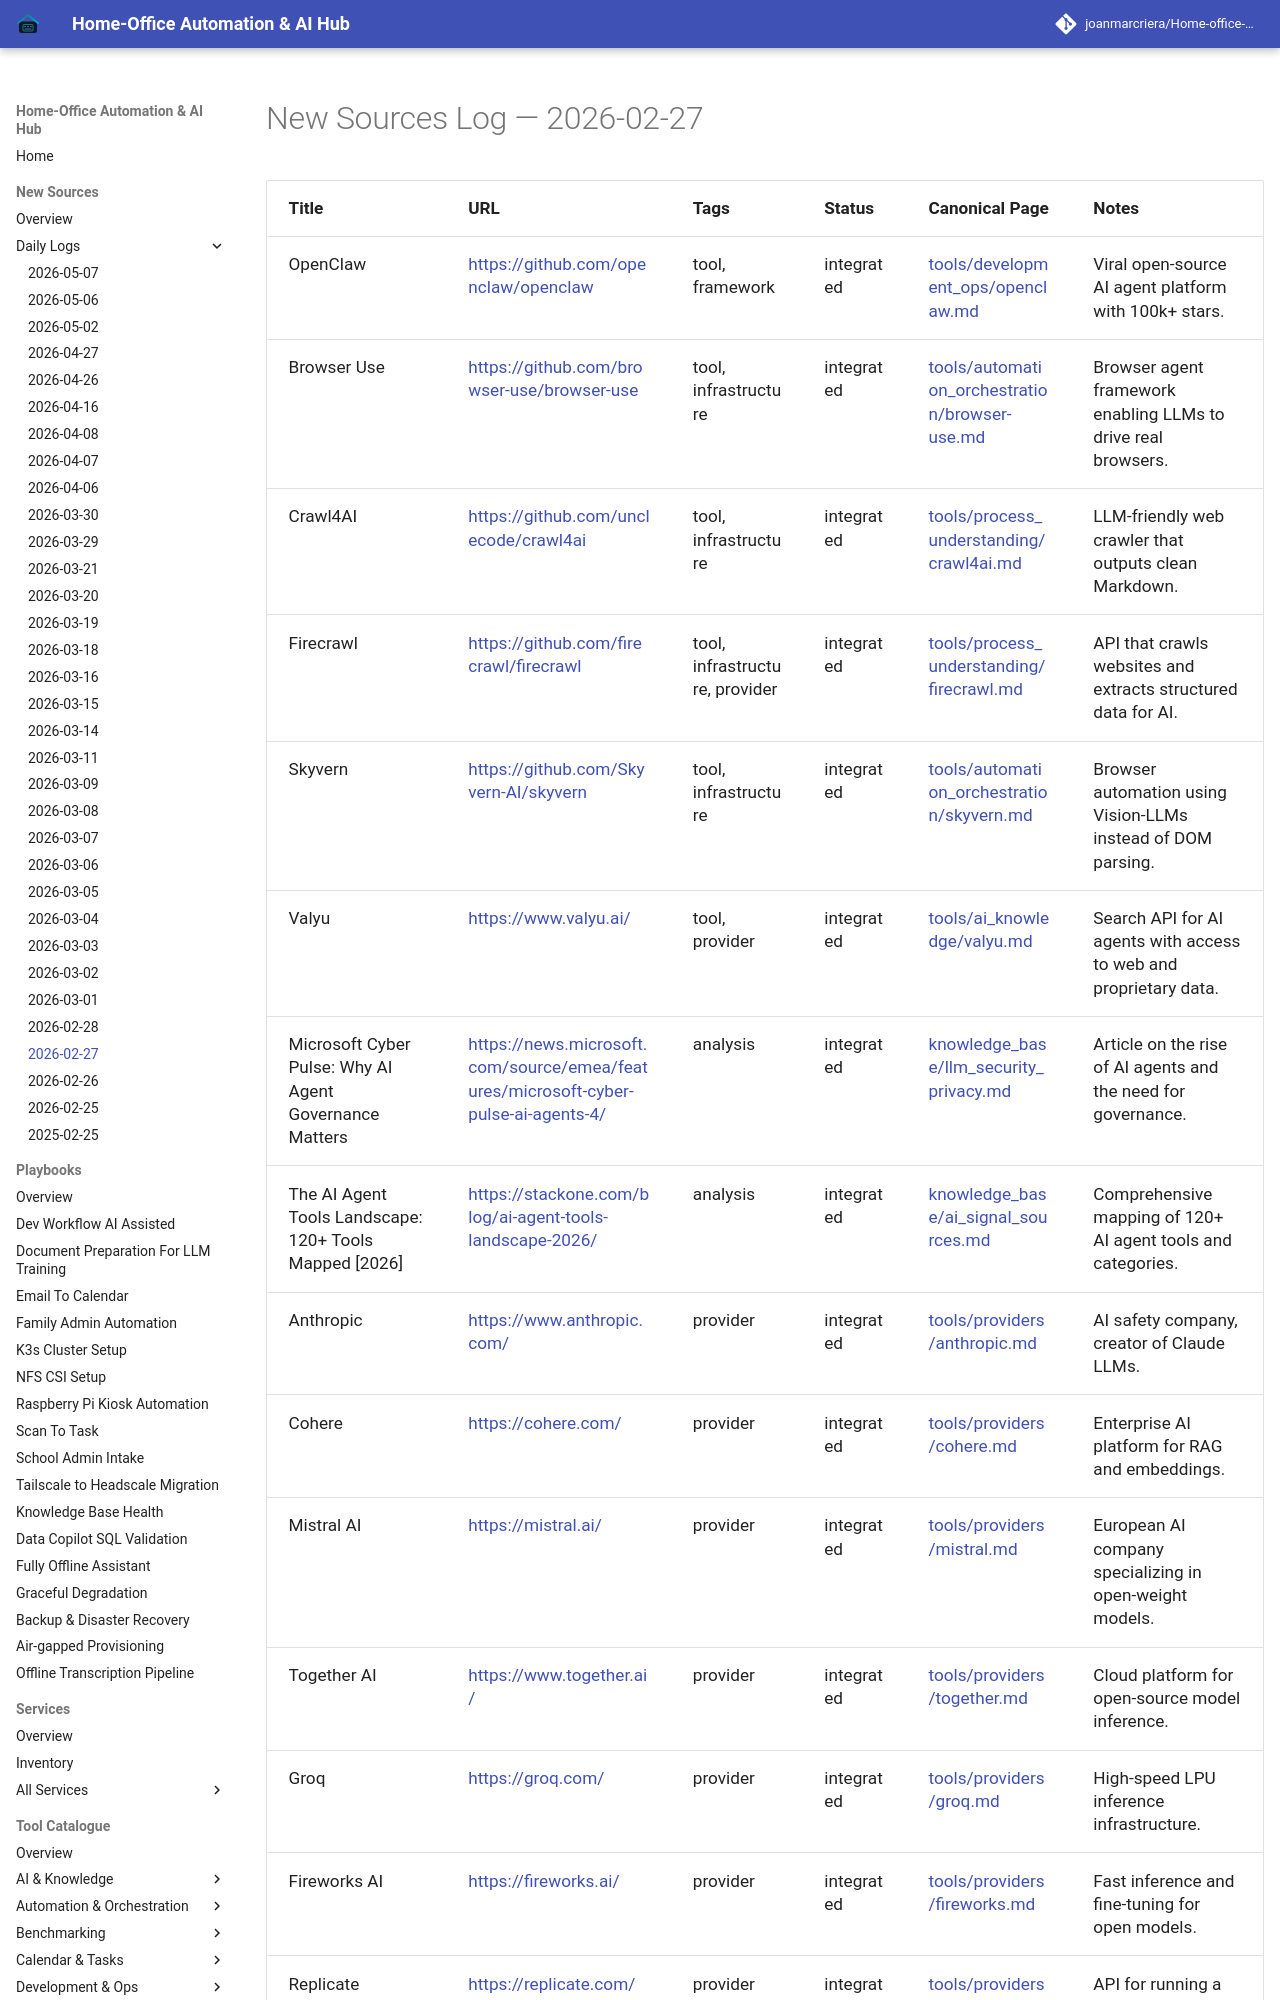

repository: joanmarcriera/Home-office-automations · page: new-sources/2026-02-27/index.html · generator: mkdocs

# New Sources Log — 2026-02-27

| Title | URL | Tags | Status | Canonical Page | Notes |
| :--- | :--- | :--- | :--- | :--- | :--- |
| OpenClaw | [https://github.com/openclaw/openclaw](https://github.com/openclaw/openclaw) | tool, framework | integrated | [tools/development_ops/openclaw.md](../tools/development_ops/openclaw.md) | Viral open-source AI agent platform with 100k+ stars. |
| Browser Use | [https://github.com/browser-use/browser-use](https://github.com/browser-use/browser-use) | tool, infrastructure | integrated | [tools/automation_orchestration/browser-use.md](../tools/automation_orchestration/browser-use.md) | Browser agent framework enabling LLMs to drive real browsers. |
| Crawl4AI | [https://github.com/unclecode/crawl4ai](https://github.com/unclecode/crawl4ai) | tool, infrastructure | integrated | [tools/process_understanding/crawl4ai.md](../tools/process_understanding/crawl4ai.md) | LLM-friendly web crawler that outputs clean Markdown. |
| Firecrawl | [https://github.com/firecrawl/firecrawl](https://github.com/firecrawl/firecrawl) | tool, infrastructure, provider | integrated | [tools/process_understanding/firecrawl.md](../tools/process_understanding/firecrawl.md) | API that crawls websites and extracts structured data for AI. |
| Skyvern | [https://github.com/Skyvern-AI/skyvern](https://github.com/Skyvern-AI/skyvern) | tool, infrastructure | integrated | [tools/automation_orchestration/skyvern.md](../tools/automation_orchestration/skyvern.md) | Browser automation using Vision-LLMs instead of DOM parsing. |
| Valyu | [https://www.valyu.ai/](https://www.valyu.ai/) | tool, provider | integrated | [tools/ai_knowledge/valyu.md](../tools/ai_knowledge/valyu.md) | Search API for AI agents with access to web and proprietary data. |
| Microsoft Cyber Pulse: Why AI Agent Governance Matters | [https://news.microsoft.com/source/emea/features/microsoft-cyber-pulse-ai-agents-4/](https://news.microsoft.com/source/emea/features/microsoft-cyber-pulse-ai-agents-4/) | analysis | integrated | [knowledge_base/llm_security_privacy.md](../knowledge_base/llm_security_privacy.md) | Article on the rise of AI agents and the need for governance. |
| The AI Agent Tools Landscape: 120+ Tools Mapped [2026] | [https://stackone.com/blog/ai-agent-tools-landscape-2026/](https://stackone.com/blog/ai-agent-tools-landscape-2026/) | analysis | integrated | [knowledge_base/ai_signal_sources.md](../knowledge_base/ai_signal_sources.md) | Comprehensive mapping of 120+ AI agent tools and categories. |
| Anthropic | [https://www.anthropic.com/](https://www.anthropic.com/) | provi
